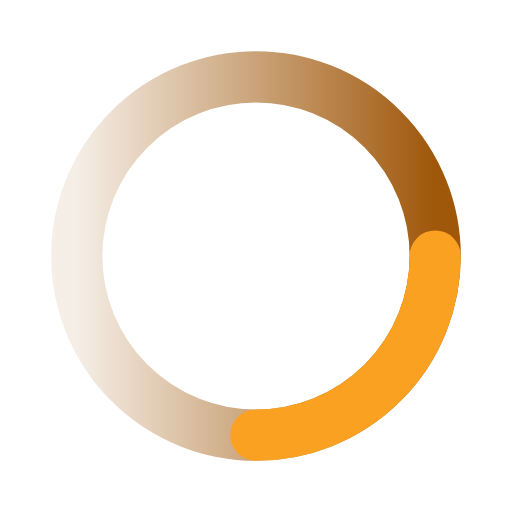
t = 0.00 s
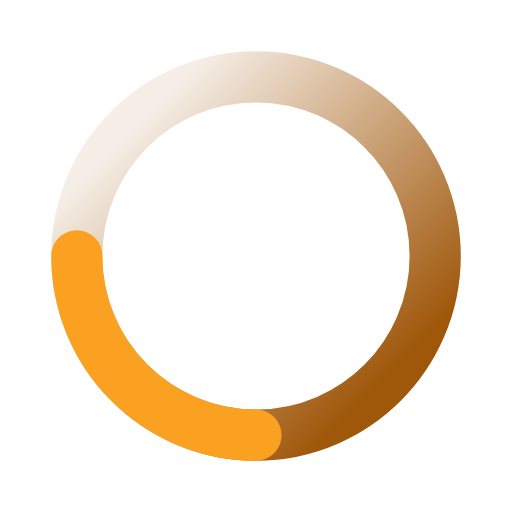
t = 0.25 s
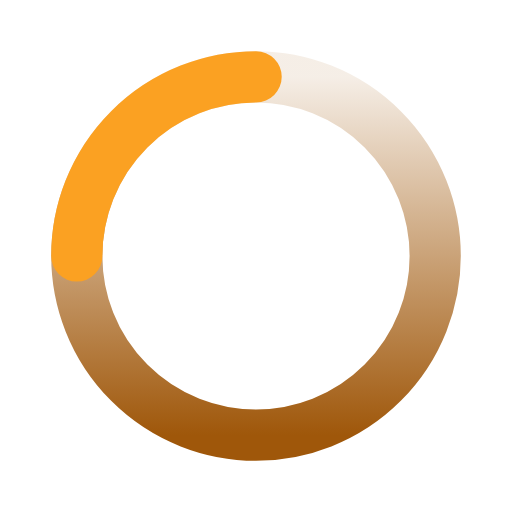
t = 0.50 s
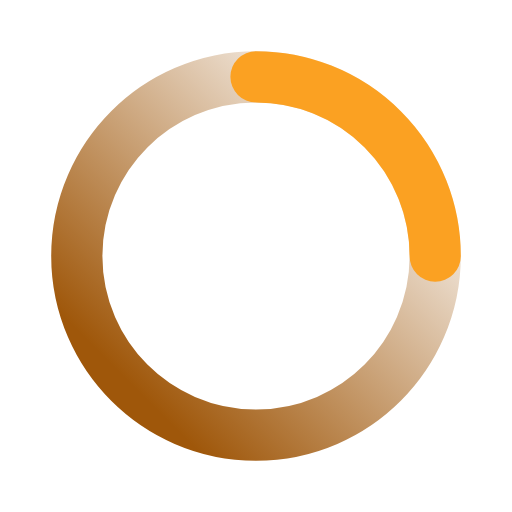
t = 0.75 s
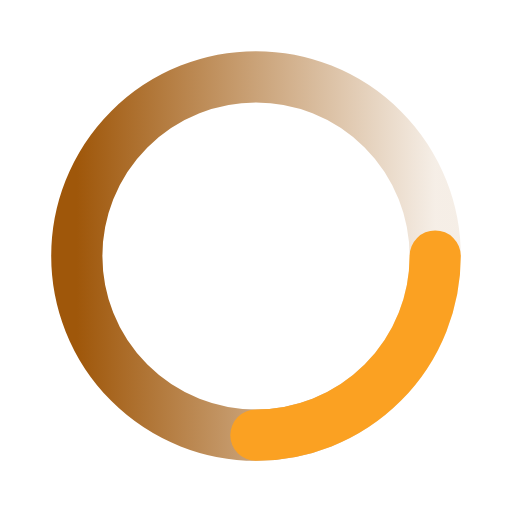
t = 1.00 s
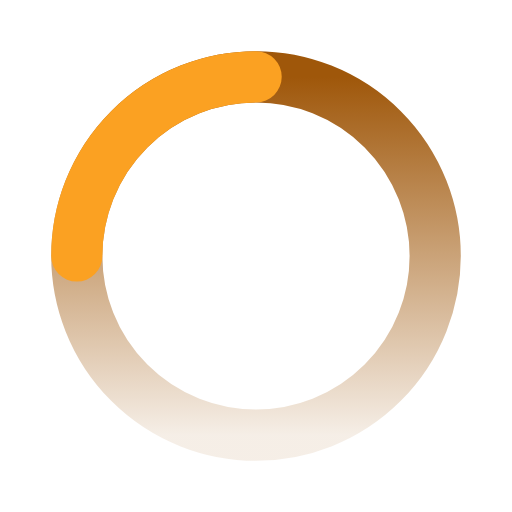
t = 1.50 s

The animated SVG that drew these frames (rendered in a browser with its animation timeline set to each time). Animation: 2 SMIL elements (animateTransform=2); one cycle of 2.00 s, repeats indefinitely.

<svg viewBox="0 0 100 100" xmlns="http://www.w3.org/2000/svg" preserveAspectRatio="xMidYMid">
  <defs>
    <linearGradient id="tailGradient" x1="0%" y1="0%" x2="100%" y2="0%">
      <stop offset="0%" style="stop-color:#9F570A;stop-opacity:0.1" />
      <stop offset="100%" style="stop-color:#9F570A;stop-opacity:1" />
    </linearGradient>
  </defs>
  
  <!-- Tail (fading trail) -->
  <circle cx="50" cy="50" r="35" fill="none" stroke="url(#tailGradient)" stroke-width="10" stroke-dasharray="219.91 219.91" stroke-dashoffset="0">
    <animateTransform attributeName="transform" type="rotate" repeatCount="indefinite" dur="2s" values="0 50 50;360 50 50" />
  </circle>
  
  <!-- Body -->
  <circle cx="50" cy="50" r="35" fill="none" stroke="#fba122" stroke-width="10" stroke-dasharray="54.98 164.93" stroke-linecap="round">
    <animateTransform attributeName="transform" type="rotate" repeatCount="indefinite" dur="1s" values="0 50 50;360 50 50" />
  </circle>
</svg>